Run: headless pygame with SDL's dummy video driver; simulated clock (each Clock.tick advances the game by its frame time, no real sleeping); random seed 0; keys injected as events and as key.get_pressed() state; no mouse input.
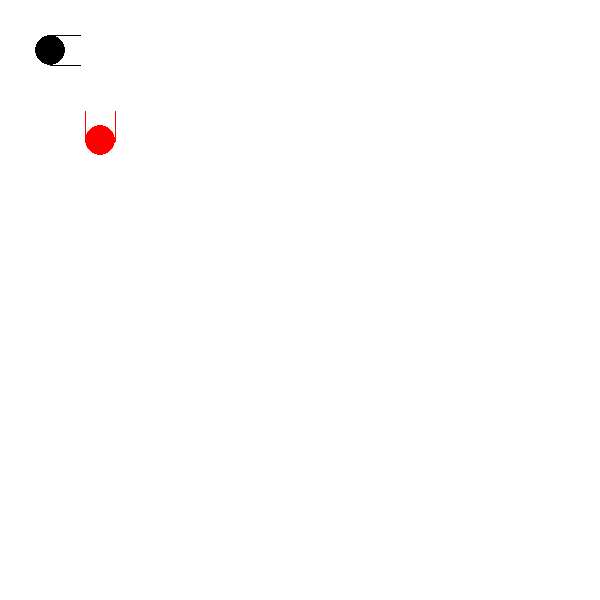
Frame 1 of 4 · flips 1–60 · no input
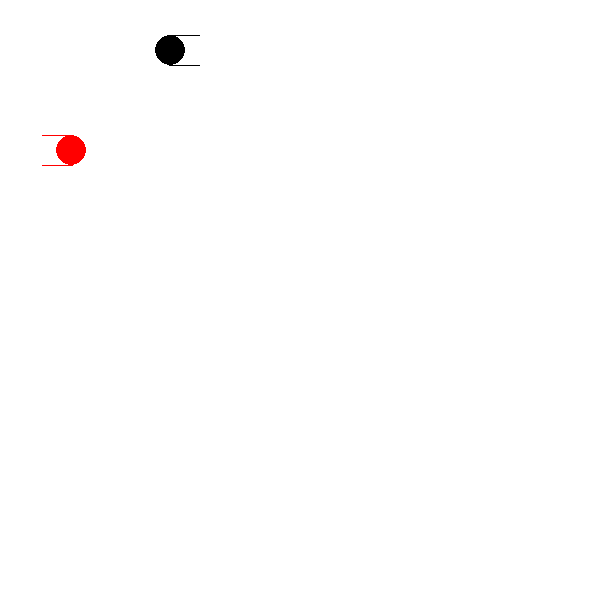
Frame 2 of 4 · flips 61–180 · tapped SPACE, RETURN · held RIGHT (→), D
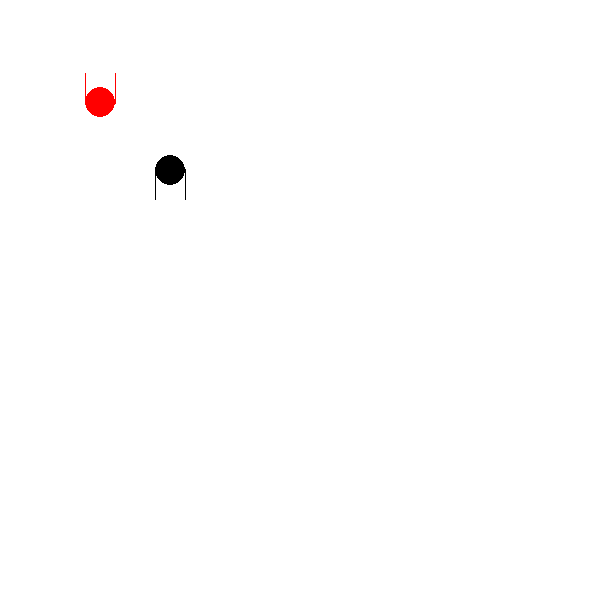
Frame 3 of 4 · flips 181–300 · held DOWN (↓), S
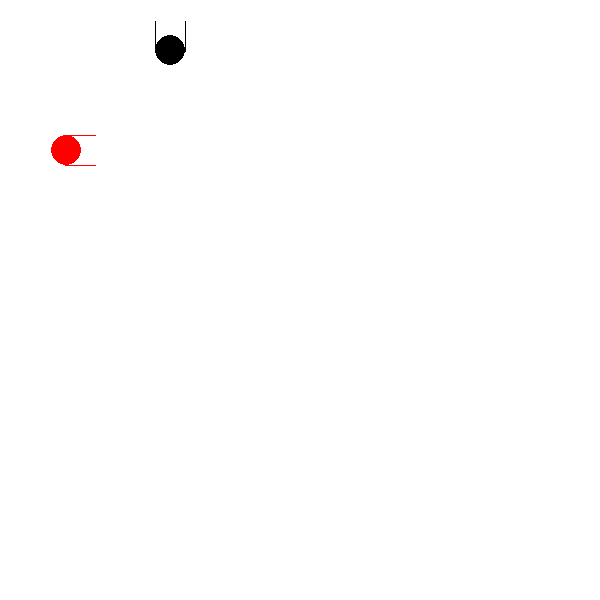
Frame 4 of 4 · flips 301–420 · held LEFT (←), A, UP (↑), W

The pygame program that drew these frames:

#!/usr/bin/env python
import pygame
import sys
pygame.init()
screen=pygame.display.set_mode((600,600))
class character:
    def __init__(self):
        self.x=50
        self.y=50
        self.moveSpeed=1
        self.armLength=30
        self.armThickness=1;
        self.color=(0,0,0)
        self.upArmCoors = []
        self.downArmCoors = []
        self.leftArmCoors = []
        self.rightArmCoors = []
        self.updateArmCoors()
        self.armCoors = self.rightArmCoors

    def updateArmCoors(self):
        self.upArmCoors=   [(self.x-self.armLength/2,self.y-self.armLength),
                            (self.x-self.armLength/2,self.y),
                            (self.x+self.armLength/2,self.y),
                            (self.x+self.armLength/2,self.y-self.armLength)]

        self.downArmCoors= [(self.x-self.armLength/2,self.y+self.armLength),
                            (self.x-self.armLength/2,self.y),
                            (self.x+self.armLength/2,self.y),
                            (self.x+self.armLength/2,self.y+self.armLength)]

        self.rightArmCoors= [(self.x+self.armLength,self.y-self.armLength/2),
                            (self.x,self.y-self.armLength/2),
                            (self.x,self.y+self.armLength/2),
                            (self.x+self.armLength,self.y+self.armLength/2)]

        self.leftArmCoors= [(self.x-self.armLength,self.y-self.armLength/2),
                            (self.x,self.y-self.armLength/2),
                            (self.x,self.y+self.armLength/2),
                            (self.x-self.armLength,self.y+self.armLength/2)]
    def update(self):
        self.move()
        self.updateArmCoors()
        self.draw()
    def draw(self):
        pygame.draw.circle(screen,self.color,(self.x,self.y),self.armLength/2,0)
        pygame.draw.lines(screen, self.color, False, self.armCoors, self.armThickness)
    def move(self):
        self.x=self.x
class player(character):
    def __init__(self):
        character.__init__(self)
        self.color=(0,0,0)
        
    def move(self):
        pressedButtons=pygame.key.get_pressed()
        if pressedButtons[pygame.K_UP]:
            self.y-=self.moveSpeed
            self.armCoors=self.upArmCoors
        elif pressedButtons[pygame.K_LEFT]:
            self.x-=self.moveSpeed
            self.armCoors=self.leftArmCoors
        elif pressedButtons[pygame.K_DOWN]:
            self.y+=self.moveSpeed
            self.armCoors=self.downArmCoors
        elif pressedButtons[pygame.K_RIGHT]:
            self.x+=self.moveSpeed
            self.armCoors=self.rightArmCoors

class enemy(character):
    def __init__(self):
        character.__init__(self)
        self.color=(255,0,0)
        self.pointsToMoveTo=[[50,150],[100,100]]
        self.x=self.pointsToMoveTo[0][0]
        self.y=self.pointsToMoveTo[0][1]
        self.currentTarget=self.pointsToMoveTo[1]
    def move(self):
        if([self.x,self.y]==self.currentTarget):
            if(self.currentTarget==self.pointsToMoveTo[1]):
                self.currentTarget=self.pointsToMoveTo[0]
            else:
                self.currentTarget=self.pointsToMoveTo[1]
        else:
            if self.currentTarget==self.pointsToMoveTo[1]:
                if self.move_horizontal()==False:
                    self.move_vertical()
            else:
                if self.move_vertical()==False:
                    self.move_horizontal()
    def move_vertical(self):
        if(self.y!=self.currentTarget[1]):
            if(self.currentTarget[1]>self.y):
                self.y+=self.moveSpeed
                self.armCoors=self.downArmCoors
            else:
                self.y-=self.moveSpeed
                self.armCoors=self.upArmCoors
            return True
        return False
    def move_horizontal(self):
        if(self.currentTarget[0]!=self.x):
            if(self.currentTarget[0]>self.x):
                self.x+=self.moveSpeed
                self.armCoors=self.rightArmCoors
            else:
                self.x-=self.moveSpeed
                self.armCoors=self.leftArmCoors
            return True
        return False

def mainLoop():
    newPlayer=player()
    newEnemy=enemy()
    clock=pygame.time.Clock()
    while True:
        msElapsed = clock.tick(60)
        screen.fill((255,255,255))
        newEnemy.update()
        newPlayer.update()
        pygame.display.flip()
        for event in pygame.event.get():
            if event.type == pygame.QUIT:
                 pygame.quit(); sys.exit();

mainLoop()
        
